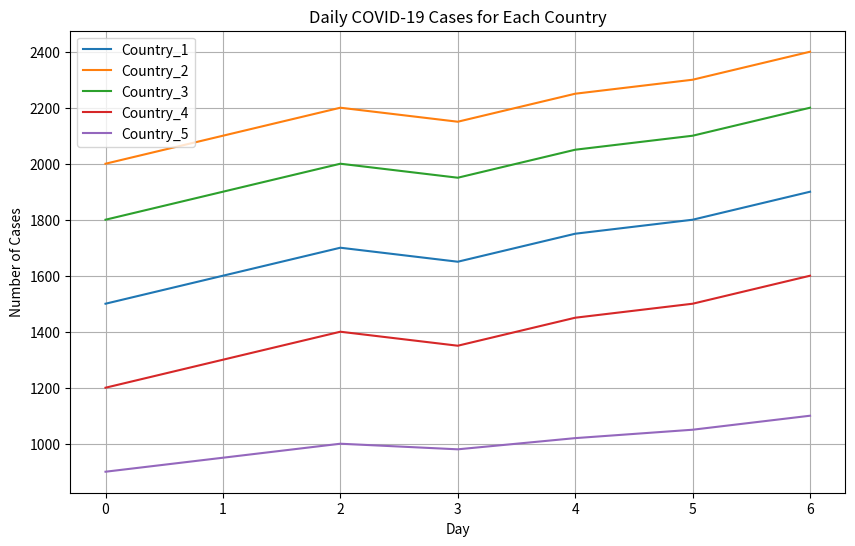

Here is the Python script that generated this plot:
import numpy as np
import matplotlib.pyplot as plt

# Given data for daily COVID-19 cases across 5 countries over 7 days
covid_data = np.array([
    [1500, 2000, 1800, 1200, 900],   # Day 1
    [1600, 2100, 1900, 1300, 950],   # Day 2
    [1700, 2200, 2000, 1400, 1000],  # Day 3
    [1650, 2150, 1950, 1350, 980],   # Day 4
    [1750, 2250, 2050, 1450, 1020],  # Day 5
    [1800, 2300, 2100, 1500, 1050],  # Day 6
    [1900, 2400, 2200, 1600, 1100]   # Day 7
])

# 1. Calculate the total number of cases for each country over the 7 days
total_cases_per_country = np.sum(covid_data, axis=0)

# Print the total cases for each country
print("Total cases for each country over 7 days:")
for i, total_cases in enumerate(total_cases_per_country, start=1):
    print(f"Country_{i}: {total_cases}")

# 2. Determine the country with the highest total cases
country_with_highest_cases = np.argmax(total_cases_per_country) + 1  # +1 to make it 1-based index
highest_cases = total_cases_per_country[country_with_highest_cases - 1]

# Print the country with the highest number of cases
print(f"\nCountry with the highest total cases: Country_{country_with_highest_cases} with {highest_cases} cases")

# 3. Calculate the average number of cases reported per day across all countries
average_cases_per_day = np.mean(covid_data)

# Print the average number of cases per day
print(f"\nAverage number of cases reported per day across all countries: {average_cases_per_day:.2f}")

# 4. Identify the day with the highest total number of cases across all countries
total_cases_per_day = np.sum(covid_data, axis=1)  # Sum cases for each day across all countries

# Find the day with the maximum total cases
day_with_highest_cases = np.argmax(total_cases_per_day) + 1  # +1 to make it 1-based index
highest_total_cases = total_cases_per_day[day_with_highest_cases - 1]

# Print the day with the highest total cases
print(f"Day with the highest total cases: Day {day_with_highest_cases} with {highest_total_cases} cases")

# 5. Calculate the percentage increase or decrease in cases for each country from Day 1 to Day 7
percentage_change_per_country = ((covid_data[6] - covid_data[0]) / covid_data[0]) * 100

# Print the percentage change for each country
print("\nPercentage increase or decrease in cases from Day 1 to Day 7 for each country:")
for i, pct_change in enumerate(percentage_change_per_country, start=1):
    print(f"Country_{i}: {pct_change:.2f}%")

# 6. Find the country with the highest percentage increase
country_with_highest_pct_increase = np.argmax(percentage_change_per_country) + 1
highest_pct_increase = percentage_change_per_country[country_with_highest_pct_increase - 1]

# Print the country with the highest percentage increase
print(f"\nCountry with the highest percentage increase: Country_{country_with_highest_pct_increase} with {highest_pct_increase:.2f}% increase")

# 7. Data Transformation: Normalize the data (scale all values between 0 and 1)
# We normalize each country's data (along the columns) using Min-Max scaling
normalized_data = (covid_data - covid_data.min(axis=0)) / (covid_data.max(axis=0) - covid_data.min(axis=0))

# Print the normalized dataset
print("\nNormalized data (values between 0 and 1):")
print(normalized_data)

# 8. Visualize the data: Line chart showing daily cases for each country
plt.figure(figsize=(10, 6))

# Plotting each country's data
for i in range(covid_data.shape[1]):
    plt.plot(covid_data[:, i], label=f"Country_{i+1}")

# Highlight the day with the highest total cases using an annotation
plt.annotate(f"Day {day_with_highest_cases}", 
             xy=(day_with_highest_cases-1, highest_total_cases), 
             xytext=(day_with_highest_cases-2, highest_total_cases + 500),
             arrowprops=dict(facecolor='red', arrowstyle='->'),
             fontsize=12, color='red')

# Add titles and labels
plt.title("Daily COVID-19 Cases for Each Country")
plt.xlabel("Day")
plt.ylabel("Number of Cases")
plt.legend()

# Show the plot
plt.grid(True)
plt.show()